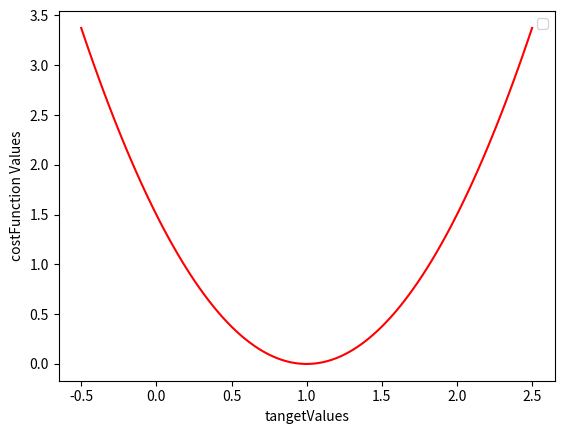

Here is the Python script that generated this plot:
#! python3

import matplotlib.pyplot as plt
import numpy as np

#generic X,Y
X = [1, 2, 3]
Y = [1, 2, 3]
costFun = []
tangetVal = np.linspace(-0.5, 2.5, 100)

for i in tangetVal: 
	for j in range(len(X)):
		meanConstant = 1/(2*len(X));
		perTangentValueRes = pow((i*X[j]-Y[j]), 2)
		perTangentValueRes *= meanConstant
	costFun += [perTangentValueRes]


plt.legend()
plt.plot(tangetVal, costFun, '-r')
plt.xlabel("tangetValues")
plt.ylabel("costFunction Values")
plt.show()

# plt.plot(X, Y, '-r')
# plt.title('CostFunction')
# plt.show()
